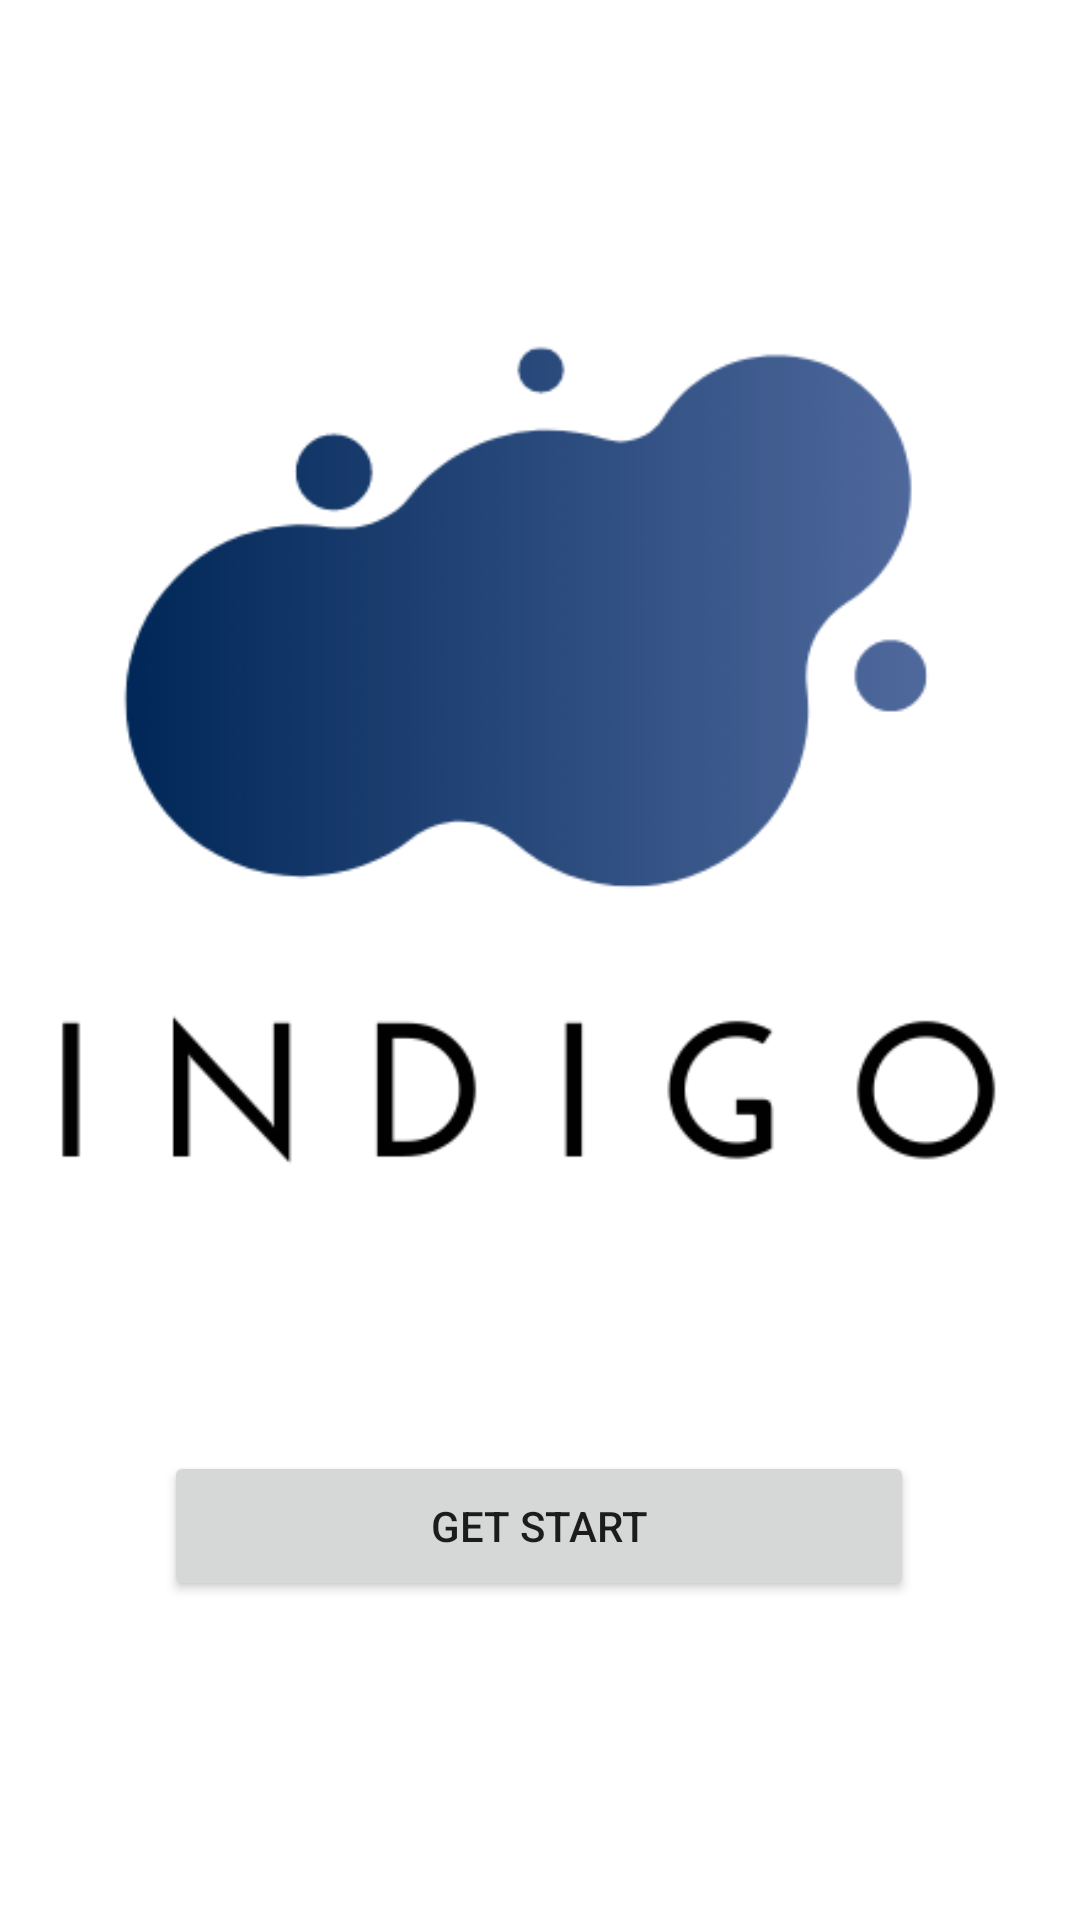

This screen was rendered from an Android layout file. Write that file and the resources it references.
<!-- AndroidManifest.xml: application theme Theme.Indigo -->
<!-- res/layout/activity_main.xml -->
<?xml version="1.0" encoding="utf-8"?>

<androidx.constraintlayout.widget.ConstraintLayout xmlns:android="http://schemas.android.com/apk/res/android"
    xmlns:app="http://schemas.android.com/apk/res-auto"
    xmlns:tools="http://schemas.android.com/tools"
    android:layout_width="match_parent"
    android:layout_height="match_parent"
    android:background="#FFFFFF"
    tools:context=".MainActivity">

    <Button
        android:id="@+id/button"
        android:layout_width="250sp"
        android:layout_height="50sp"
        android:text="Get start"
        app:layout_constraintBottom_toBottomOf="parent"
        app:layout_constraintEnd_toEndOf="parent"
        app:layout_constraintHorizontal_bias="0.496"
        app:layout_constraintStart_toStartOf="parent"
        app:layout_constraintTop_toTopOf="parent"
        app:layout_constraintVertical_bias="0.82" />

    <ImageView
        android:id="@+id/imageView2"
        android:layout_width="410dp"
        android:layout_height="413dp"
        app:layout_constraintBottom_toBottomOf="parent"
        app:layout_constraintEnd_toEndOf="parent"
        app:layout_constraintHorizontal_bias="0.609"
        app:layout_constraintStart_toStartOf="parent"
        app:layout_constraintTop_toTopOf="parent"
        app:layout_constraintVertical_bias="0.286"
        app:srcCompat="@drawable/indigo" />

</androidx.constraintlayout.widget.ConstraintLayout>
<!-- resources referenced by this layout -->
<resources>
  <!-- drawable indigo: png bitmap (drawable, 23129 bytes) -->
  <style name="Theme.Indigo" parent="Theme.MaterialComponents.DayNight.DarkActionBar">
          
          <item name="colorPrimary">@color/purple_500</item>
          <item name="colorPrimaryVariant">@color/purple_700</item>
          <item name="colorOnPrimary">@color/white</item>
          
          <item name="colorSecondary">@color/teal_200</item>
          <item name="colorSecondaryVariant">@color/teal_700</item>
          <item name="colorOnSecondary">@color/black</item>
          
          <item name="android:statusBarColor" tools:targetApi="l">?attr/colorPrimaryVariant</item>
          
      </style>
  <!-- not gathered from this repository: default colours our renderer supplied (Android Studio template values) -->
  <color name="purple_500">#FF6200EE</color>
  <color name="purple_700">#FF3700B3</color>
  <color name="teal_200">#FF03DAC5</color>
  <color name="teal_700">#FF018786</color>
  <color name="black">#FF000000</color>
  <color name="white">#FFFFFFFF</color>
</resources>
